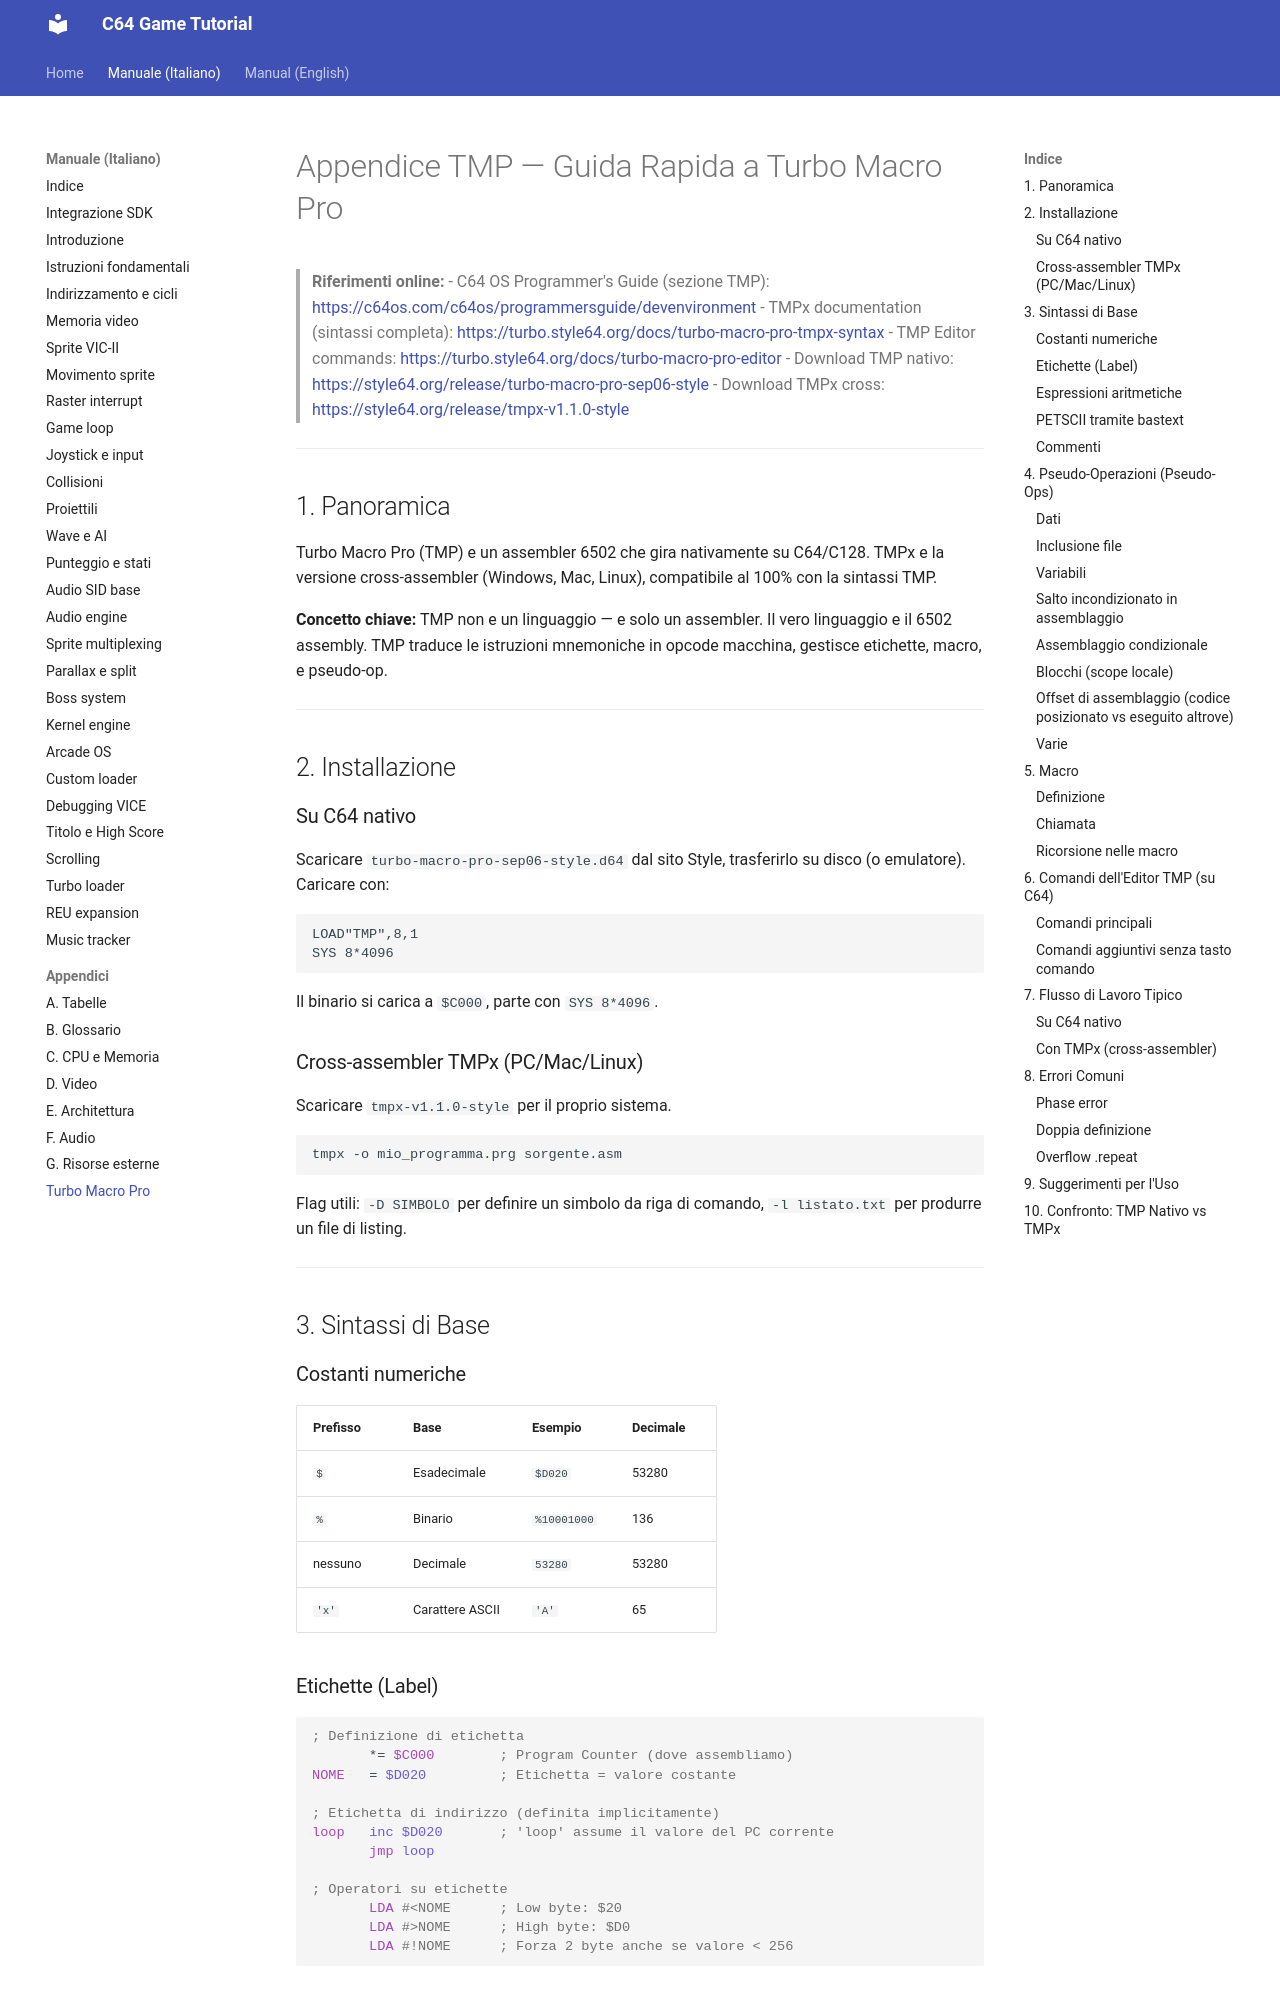

repository: alby69/C64GameTutorial · page: it/appendice-turbo-macro-pro/index.html · generator: mkdocs

# Appendice TMP — Guida Rapida a Turbo Macro Pro

> **Riferimenti online:**
> - C64 OS Programmer's Guide (sezione TMP): <https://c64os.com/c64os/programmersguide/devenvironment>
> - TMPx documentation (sintassi completa): <https://turbo.style64.org/docs/turbo-macro-pro-tmpx-syntax>
> - TMP Editor commands: <https://turbo.style64.org/docs/turbo-macro-pro-editor>
> - Download TMP nativo: <https://style64.org/release/turbo-macro-pro-sep06-style>
> - Download TMPx cross: <https://style64.org/release/tmpx-v1.1.0-style>

---

## 1. Panoramica

Turbo Macro Pro (TMP) e un assembler 6502 che gira nativamente su C64/C128.
TMPx e la versione cross-assembler (Windows, Mac, Linux), compatibile al 100% con la sintassi TMP.

**Concetto chiave:** TMP non e un linguaggio — e solo un assembler. Il vero linguaggio e il 6502 assembly.
TMP traduce le istruzioni mnemoniche in opcode macchina, gestisce etichette, macro, e pseudo-op.

---

## 2. Installazione

### Su C64 nativo

Scaricare `turbo-macro-pro-sep06-style.d64` dal sito Style, trasferirlo su disco (o emulatore).
Caricare con:

```
LOAD"TMP",8,1
SYS 8*4096
```

Il binario si carica a `$C000`, parte con `SYS 8*4096`.

### Cross-assembler TMPx (PC/Mac/Linux)

Scaricare `tmpx-v1.1.0-style` per il proprio sistema.

```
tmpx -o mio_programma.prg sorgente.asm
```

Flag utili: `-D SIMBOLO` per definire un simbolo da riga di comando, `-l listato.txt` per produrre un file di listing.

---

## 3. Sintassi di Base

### Costanti numeriche

| Prefisso | Base | Esempio | Decimale |
|----------|------|---------|----------|
| `$` | Esadecimale | `$D020` | 53280 |
| `%` | Binario | `%10001000` | 136 |
| nessuno | Decimale | `53280` | 53280 |
| `'x'` | Carattere ASCII | `'A'` | 65 |
